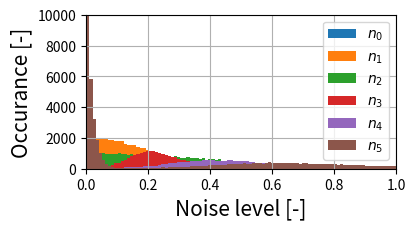

Python code for this plot: (Note: this script raises an exception after producing the figure.)

import matplotlib.pyplot as plt
import numpy as np
import scipy as sp
import scipy.stats
import os


class NormalModel():
    ''' Sample Normal Distribution '''
    def __init__(self, mu, sigma):
        self.mu = mu
        self.sigma = sigma

    def __call__(self, size=1):
        ''' normal cropped (0 to 1) '''
        return np.random.normal(self.mu * np.ones((size)), self.sigma * np.ones((size)))


class MixtureModel():
    def __init__(self,  params, factor=1, negative_noise=False):
        self.models = []
        for p in params:
            self.models.append(getattr(sp.stats, p[0])(*p[1]))
        self.factor = factor
        self.negative_noise = negative_noise

    def rvs(self, size):
        submodel_choices = np.random.choice(len(self.models), size=size)
        submodel_samples = [submodel.rvs(size=size) for submodel in self.models]
        rvs = np.choose(submodel_choices, submodel_samples)

        sign = 1
        if self.negative_noise:
            sign = np.random.randint(0,2,size) * 2 - 1
        
        return sign * self.factor * rvs
    
    def __call__(self, size=1):
        return self.rvs(size)

# Static models to be accessible global 
global gesture_det_model, gesture_noise_model, gesture_noise_model2, gesture_noise_model3

# prumer n uniform distr, match threshold 0.25-1.0, 
gesture_det_model = MixtureModel([
    ('norm', (0.70518772634005173, 0.11254289107220866)),
    ('norm', (0.8162473647795723, 0.10747602382933483))
])

proper = MixtureModel([
    ('norm', (0.40518772634005173, 0.11254289107220866)),
    ('norm', (0.5162473647795723, 0.10747602382933483)),
    ('norm', (0.29960713071618444, 0.028368399842165663)),
    ('norm', (0.7337954978857516, 0.06631302990996413)),
    ('norm', (0.5998625653155687, 0.09537271998949513)),
    ('norm', (0.5331632665435483, 0.047239334976977285)),
    ('norm', (0.4599737806474422, 0.04574923462552068)),
    ('norm', (0.7013723305787044, 0.01449694961189483)),
])

gesture_noise_model = MixtureModel([
        ('expon', (1.0167785737536344e-08, 0.005827560175383218)),
        ('exponnorm', (1.768464920150208, 0.15072610225705982, 0.05762642382325739))
    ], factor=0.5, negative_noise=True)

gesture_noise_model2 = MixtureModel([
        ('expon', (1.0167785737536344e-08, 0.005827560175383218)),
        ('exponnorm', (1.768464920150208, 0.15072610225705982, 0.05762642382325739))
    ], factor=1.0, negative_noise=True)

gesture_noise_model3 = MixtureModel([
        ('expon', (1.0167785737536344e-08, 0.005827560175383218)),
        ('exponnorm', (1.768464920150208, 0.15072610225705982, 0.05762642382325739))
    ], factor=2.0, negative_noise=True)

gesture_noise_model4 = MixtureModel([
        ('expon', (1.0167785737536344e-08, 0.005827560175383218)),
        ('exponnorm', (1.768464920150208, 0.15072610225705982, 0.05762642382325739))
    ], factor=3.0, negative_noise=True)


def entropy_tester():
    noises = {'n0':NormalModel(0.0,0.0), 
             'n1': NormalModel(0.0,0.2),
             'n2': NormalModel(0.0,0.4),
             'n3': gesture_noise_model2,
             'n4': gesture_noise_model3,
             'n5': gesture_noise_model4,}

    nm = NormalModel(0.0, 0.05)
    fig = plt.figure(figsize =(4,2))
    # plt.hist(gesture_det_model(100000), bins=np.linspace(0.001,1,200))
    plt.hist(noises['n0'](100000), bins=np.linspace(0.001, 1, 100))
    plt.hist(noises['n1'](100000), bins=np.linspace(0.001, 1, 100))
    plt.hist(noises['n2'](100000), bins=np.linspace(0.001, 1, 100))
    plt.hist(noises['n3'](100000), bins=np.linspace(0.001, 1, 100))
    plt.hist(noises['n4'](100000), bins=np.linspace(0.001, 1, 100))
    plt.hist(noises['n5'](100000), bins=np.linspace(0.001, 1, 100))
    plt.legend(['$n_0$', '$n_1$', '$n_2$', '$n_3$', '$n_4$', '$n_5$'])
    #plt.hist(gesture_det_model.rvs(10000), bins=np.linspace(0, 1, 200))
    plt.xlabel("Noise level [-]", fontsize = 15)
    plt.ylabel("Occurance [-]", fontsize = 15)
    plt.grid()
    plt.axis([0.0, 1.0, 0, 10000])
    
    plt.rcParams['pdf.fonttype'] = 42
    plt.rcParams['ps.fonttype'] = 42

    plt.savefig(f"{os.path.dirname(os.path.abspath(__file__))}/noise_model.eps", dpi=fig.dpi, bbox_inches='tight')

    plt.show()
    for i in range(10):
        print(gesture_noise_model.rvs(1))
    print("---")
    for i in range(10):
        print(gesture_det_model())

if __name__ == '__main__':
    entropy_tester()